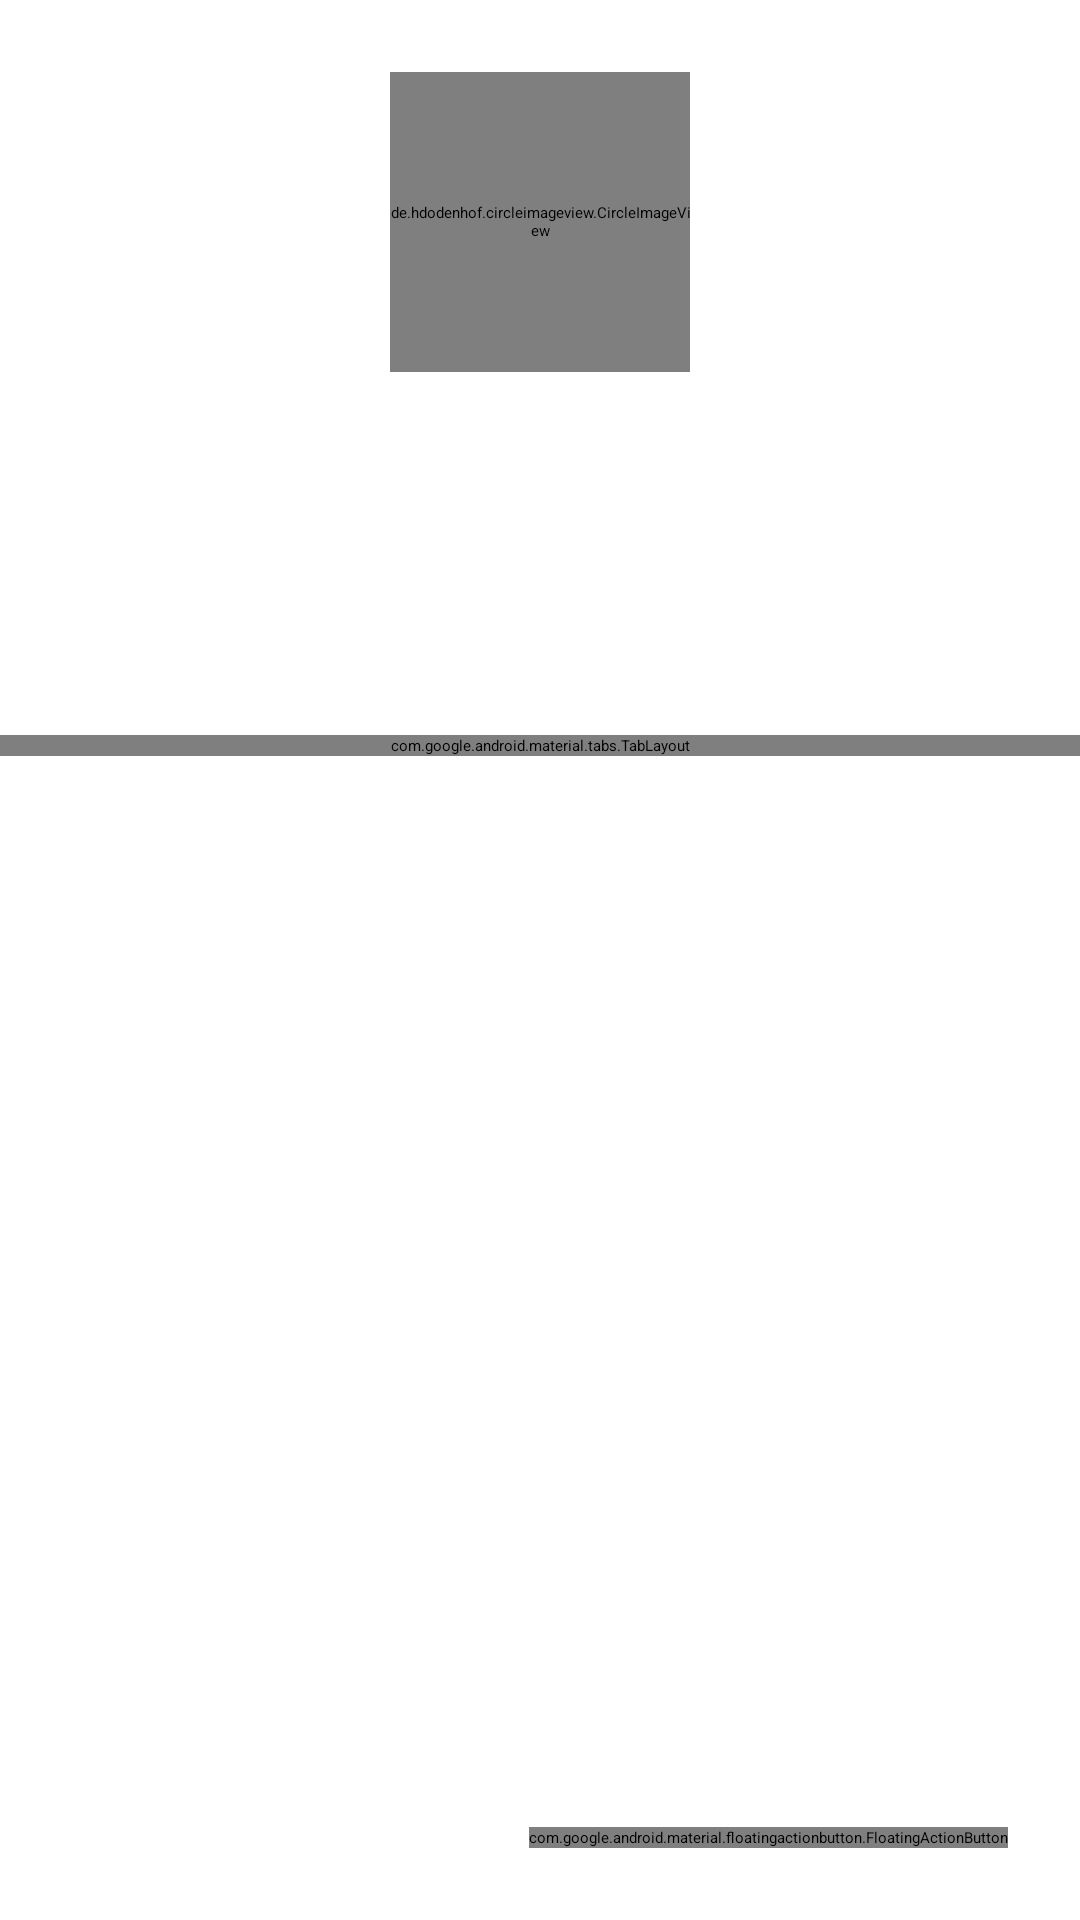

This screen was rendered from an Android layout file. Write that file and the resources it references.
<!-- AndroidManifest.xml: application theme Theme.App.Starting -->
<!-- res/layout/activity_detail.xml -->
<?xml version="1.0" encoding="utf-8"?>
<androidx.coordinatorlayout.widget.CoordinatorLayout xmlns:android="http://schemas.android.com/apk/res/android"
    xmlns:app="http://schemas.android.com/apk/res-auto"
    xmlns:tools="http://schemas.android.com/tools"
    xmlns:card_view="http://schemas.android.com/apk/res-auto"
    android:layout_width="match_parent"
    android:layout_height="match_parent"
    android:orientation="vertical">

    <LinearLayout
        android:layout_width="match_parent"
        android:layout_height="match_parent"
        android:orientation="vertical">

        <androidx.constraintlayout.widget.ConstraintLayout
            android:layout_width="match_parent"
            android:layout_height="wrap_content"
            android:padding="24dp">

            <de.hdodenhof.circleimageview.CircleImageView
                android:id="@+id/profile_image"
                android:layout_width="100dp"
                android:layout_height="100dp"
                app:layout_constraintBottom_toTopOf="@+id/tv_detail_name"
                app:layout_constraintEnd_toEndOf="parent"
                app:layout_constraintStart_toStartOf="parent"
                app:layout_constraintTop_toTopOf="parent"
                card_view:civ_border_color="@color/md_border_primary"
                card_view:civ_border_width="2dp"
                tools:src="@tools:sample/avatars" />

            <TextView
                style="@style/TextContent.TitleMedium.Bold"
                android:id="@+id/tv_detail_name"
                android:layout_width="match_parent"
                android:layout_height="wrap_content"
                android:layout_marginVertical="16dp"
                android:gravity="center"
                android:textSize="24sp"
                android:textStyle="bold"
                app:layout_constraintBottom_toTopOf="@+id/tv_detail_role"
                app:layout_constraintEnd_toEndOf="parent"
                app:layout_constraintStart_toStartOf="parent"
                app:layout_constraintTop_toBottomOf="@+id/profile_image" />

            <TextView
                style="@style/TextContent.TitleMedium"
                android:id="@+id/tv_detail_role"
                android:layout_width="match_parent"
                android:layout_height="wrap_content"
                android:layout_marginStart="20dp"
                android:layout_marginTop="12dp"
                android:layout_marginEnd="20dp"
                android:gravity="center"
                android:textStyle="italic"
                app:layout_constraintEnd_toEndOf="parent"
                app:layout_constraintHorizontal_bias="0.0"
                app:layout_constraintStart_toStartOf="parent"
                app:layout_constraintTop_toBottomOf="@+id/tv_detail_name" />

            <TextView
                android:id="@+id/tv_follows"
                android:layout_width="match_parent"
                android:layout_height="wrap_content"
                android:layout_marginTop="8dp"
                android:gravity="center"
                app:layout_constraintEnd_toEndOf="parent"
                app:layout_constraintStart_toStartOf="parent"
                app:layout_constraintTop_toBottomOf="@+id/tv_detail_role" />

            <ProgressBar
                android:id="@+id/progressBar"
                style="?android:attr/progressBarStyle"
                android:layout_width="wrap_content"
                android:layout_height="wrap_content"
                android:visibility="gone"
                app:layout_constraintBottom_toBottomOf="parent"
                app:layout_constraintEnd_toEndOf="parent"
                app:layout_constraintStart_toStartOf="parent"
                app:layout_constraintTop_toTopOf="parent"
                tools:visibility="visible" />

            <TextView
                android:id="@+id/errMessage"
                android:layout_width="wrap_content"
                android:layout_height="wrap_content"
                android:gravity="center"
                app:layout_constraintBottom_toBottomOf="parent"
                app:layout_constraintEnd_toEndOf="parent"
                app:layout_constraintStart_toStartOf="parent"
                app:layout_constraintTop_toTopOf="parent" />

        </androidx.constraintlayout.widget.ConstraintLayout>

        <com.google.android.material.tabs.TabLayout
            android:id="@+id/tabs"
            android:layout_width="match_parent"
            android:layout_height="wrap_content" />

        <androidx.viewpager2.widget.ViewPager2
            android:id="@+id/view_pager"
            android:layout_width="match_parent"
            android:layout_height="0dp"
            android:layout_weight="1" />
    </LinearLayout>

    <com.google.android.material.floatingactionbutton.FloatingActionButton
        android:id="@+id/fav_add"
        android:layout_width="wrap_content"
        android:layout_height="wrap_content"
        android:layout_gravity="bottom|end"
        android:layout_margin="24dp"
        android:contentDescription="@string/toadd"
        app:layout_anchor="@id/view_pager"
        app:layout_anchorGravity="bottom|end"
        app:srcCompat="@drawable/baseline_favorite_border_24"/>

</androidx.coordinatorlayout.widget.CoordinatorLayout>
<!-- resources referenced by this layout -->
<resources>
  <color name="md_border_primary">#D0BCFF</color>
  <!-- drawable baseline_favorite_border_24 (drawable) -->
  <vector xmlns:android="http://schemas.android.com/apk/res/android" android:height="24dp" android:tint="@color/md_theme_dark_primary" android:viewportHeight="24" android:viewportWidth="24" android:width="24dp">
        
      <path android:fillColor="@android:color/white" android:pathData="M16.5,3c-1.74,0 -3.41,0.81 -4.5,2.09C10.91,3.81 9.24,3 7.5,3 4.42,3 2,5.42 2,8.5c0,3.78 3.4,6.86 8.55,11.54L12,21.35l1.45,-1.32C18.6,15.36 22,12.28 22,8.5 22,5.42 19.58,3 16.5,3zM12.1,18.55l-0.1,0.1 -0.1,-0.1C7.14,14.24 4,11.39 4,8.5 4,6.5 5.5,5 7.5,5c1.54,0 3.04,0.99 3.57,2.36h1.87C13.46,5.99 14.96,5 16.5,5c2,0 3.5,1.5 3.5,3.5 0,2.89 -3.14,5.74 -7.9,10.05z"/>
      
  </vector>
  <string name="toadd">Add</string>
  <style name="TextContent.TitleMedium">
          <item name="android:textAppearance">@style/TextAppearance.Material3.TitleMedium</item>
      </style>
  <style name="TextContent.TitleMedium.Bold">
          <item name="android:textStyle">bold</item>
      </style>
  <style name="Theme.App.Starting" parent="Theme.SplashScreen.IconBackground">
          <item name="windowSplashScreenBackground">@color/md_theme_light_primary</item>
          <item name="windowSplashScreenAnimatedIcon">@drawable/baseline_card_giftcard_24</item>
          
          
          <item name="postSplashScreenTheme">@style/Theme.GithubAPIS</item>
  
      </style>
  <color name="md_theme_dark_primary">#D0BCFF</color>
  <color name="md_theme_light_primary">#6750A4</color>
  <!-- drawable baseline_card_giftcard_24 (drawable) -->
  <vector xmlns:android="http://schemas.android.com/apk/res/android" android:height="24dp" android:tint="#FFFFFF" android:viewportHeight="24" android:viewportWidth="24" android:width="24dp">
        
      <path android:fillColor="@android:color/white" android:pathData="M20,6h-2.18c0.11,-0.31 0.18,-0.65 0.18,-1 0,-1.66 -1.34,-3 -3,-3 -1.05,0 -1.96,0.54 -2.5,1.35l-0.5,0.67 -0.5,-0.68C10.96,2.54 10.05,2 9,2 7.34,2 6,3.34 6,5c0,0.35 0.07,0.69 0.18,1L4,6c-1.11,0 -1.99,0.89 -1.99,2L2,19c0,1.11 0.89,2 2,2h16c1.11,0 2,-0.89 2,-2L22,8c0,-1.11 -0.89,-2 -2,-2zM15,4c0.55,0 1,0.45 1,1s-0.45,1 -1,1 -1,-0.45 -1,-1 0.45,-1 1,-1zM9,4c0.55,0 1,0.45 1,1s-0.45,1 -1,1 -1,-0.45 -1,-1 0.45,-1 1,-1zM20,19L4,19v-2h16v2zM20,14L4,14L4,8h5.08L7,10.83 8.62,12 11,8.76l1,-1.36 1,1.36L15.38,12 17,10.83 14.92,8L20,8v6z"/>
      
  </vector>
  <color name="md_theme_light_onPrimary">#FFFFFF</color>
  <color name="md_theme_light_primaryContainer">#EADDFF</color>
  <color name="md_theme_light_onPrimaryContainer">#21005D</color>
  <color name="md_theme_light_secondary">#625B71</color>
  <color name="md_theme_light_onSecondary">#FFFFFF</color>
  <color name="md_theme_light_secondaryContainer">#E8DEF8</color>
  <color name="md_theme_light_onSecondaryContainer">#1D192B</color>
  <color name="md_theme_light_tertiary">#7D5260</color>
  <color name="md_theme_light_onTertiary">#FFFFFF</color>
  <color name="md_theme_light_tertiaryContainer">#FFD8E4</color>
  <color name="md_theme_light_onTertiaryContainer">#31111D</color>
  <color name="md_theme_light_error">#B3261E</color>
  <color name="md_theme_light_onError">#FFFFFF</color>
  <color name="md_theme_light_errorContainer">#F9DEDC</color>
  <color name="md_theme_light_onErrorContainer">#410E0B</color>
  <color name="md_theme_light_outline">#79747E</color>
  <color name="md_theme_light_background">#FFFBFE</color>
  <color name="md_theme_light_onBackground">#1C1B1F</color>
  <color name="md_theme_light_surface">#FFFBFE</color>
  <color name="md_theme_light_onSurface">#1C1B1F</color>
  <color name="md_theme_light_surfaceVariant">#E7E0EC</color>
  <color name="md_theme_light_onSurfaceVariant">#49454F</color>
  <color name="md_theme_light_inverseSurface">#313033</color>
  <color name="md_theme_light_inverseOnSurface">#F4EFF4</color>
  <color name="md_theme_light_inversePrimary">#D0BCFF</color>
</resources>
